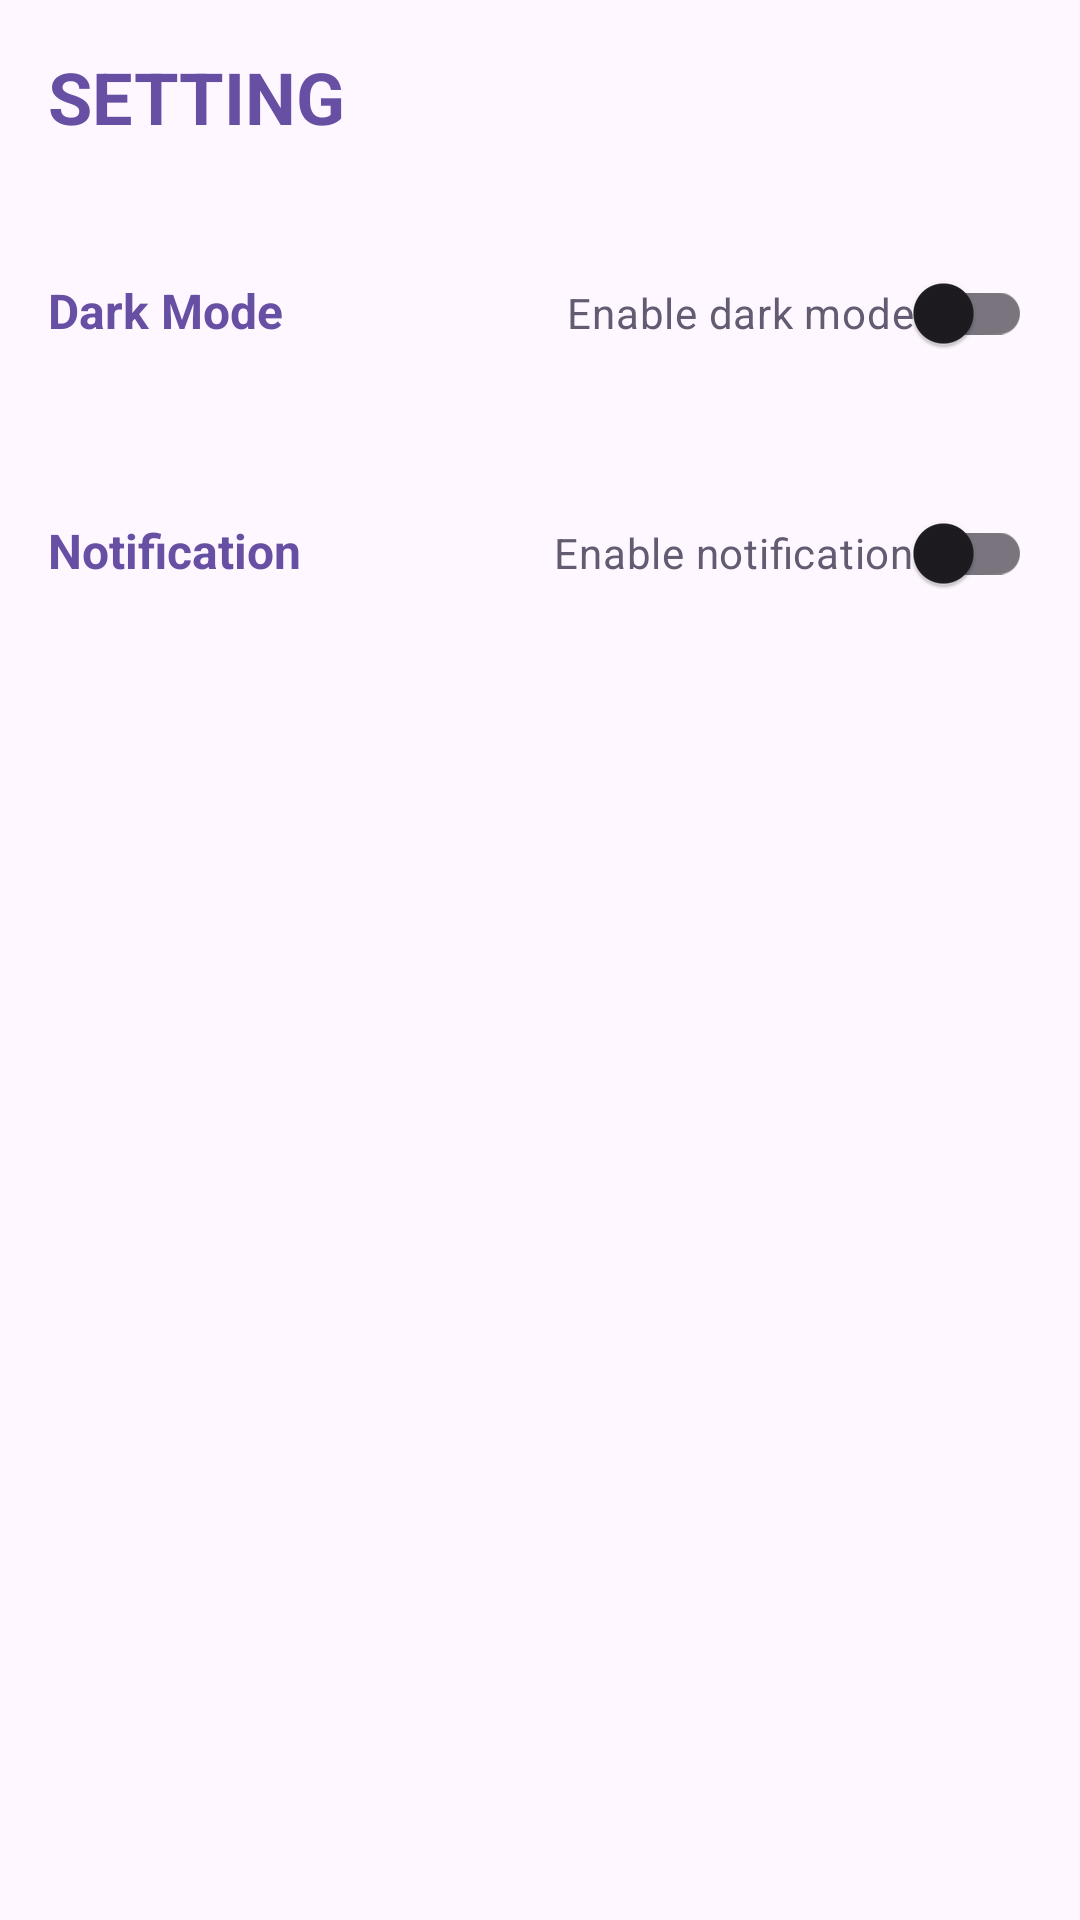

Layout XML and referenced resources for this Android screen:
<!-- AndroidManifest.xml: application theme Theme.AndroSubmis2 -->
<!-- res/layout/fragment_setting.xml -->
<?xml version="1.0" encoding="utf-8"?>
<androidx.constraintlayout.widget.ConstraintLayout
    xmlns:android="http://schemas.android.com/apk/res/android"
    xmlns:app="http://schemas.android.com/apk/res-auto"
    xmlns:tools="http://schemas.android.com/tools"
    android:layout_width="match_parent"
    android:layout_height="match_parent"
    tools:context=".fragments.SettingEventsFragment">

    
    <TextView
        android:id="@+id/setting_title"
        android:layout_width="wrap_content"
        android:layout_height="wrap_content"
        android:text="@string/setting"
        android:textStyle="bold"
        android:textSize="24sp"
        android:textColor="?attr/colorPrimary"
        app:layout_constraintStart_toStartOf="parent"
        app:layout_constraintTop_toTopOf="parent"
        android:padding="16dp" />

    
    <LinearLayout
        android:id="@+id/dark_mode_layout"
        android:layout_width="match_parent"
        android:layout_height="wrap_content"
        android:orientation="horizontal"
        android:padding="16dp"
        app:layout_constraintTop_toBottomOf="@id/setting_title"
        app:layout_constraintStart_toStartOf="parent"
        app:layout_constraintEnd_toEndOf="parent">

        <TextView
            android:id="@+id/dark_mode_text"
            android:layout_width="0dp"
            android:layout_height="wrap_content"
            android:layout_weight="1"
            android:text="@string/dark_mode"
            android:textSize="16sp"
            android:textStyle="bold"
            android:textColor="?attr/colorPrimary" /> 

        <com.google.android.material.switchmaterial.SwitchMaterial
            android:id="@+id/switch_dark_mode"
            android:layout_width="wrap_content"
            android:layout_height="wrap_content"
            android:text="@string/enabledarkmode"
            android:textSize="14sp"
            android:textColor="?attr/colorSecondary" /> 
    </LinearLayout>

    <LinearLayout
        android:layout_width="match_parent"
        android:layout_height="wrap_content"
        android:orientation="horizontal"
        android:padding="16dp"
        app:layout_constraintTop_toBottomOf="@id/dark_mode_layout"
        app:layout_constraintStart_toStartOf="parent"
        app:layout_constraintEnd_toEndOf="parent">

    <TextView
        android:id="@+id/notification_text"
        android:layout_width="0dp"
        android:layout_height="wrap_content"
        android:layout_weight="1"
        android:text="@string/notification"
        android:textSize="16sp"
        android:textStyle="bold"
        android:textColor="?attr/colorPrimary" />

    <com.google.android.material.switchmaterial.SwitchMaterial
        android:id="@+id/switch_notification"
        android:layout_width="wrap_content"
        android:layout_height="wrap_content"
        android:text="@string/enablenotification"
        android:textSize="14sp"
        android:textColor="?attr/colorSecondary" />
</LinearLayout>

    </androidx.constraintlayout.widget.ConstraintLayout>
<!-- resources referenced by this layout -->
<resources>
  <string name="dark_mode">Dark Mode</string>
  <string name="enabledarkmode">Enable dark mode</string>
  <string name="enablenotification">Enable notification</string>"&gt;
  <string name="notification">Notification</string>
  <string name="setting">SETTING</string>
  <style name="Theme.AndroSubmis2" parent="Theme.Material3.DayNight.NoActionBar">
          
          <item name="android:textColorPrimary">@color/textColorPrimary</item>
      </style>
  <color name="textColorPrimary">#000000</color>
</resources>
